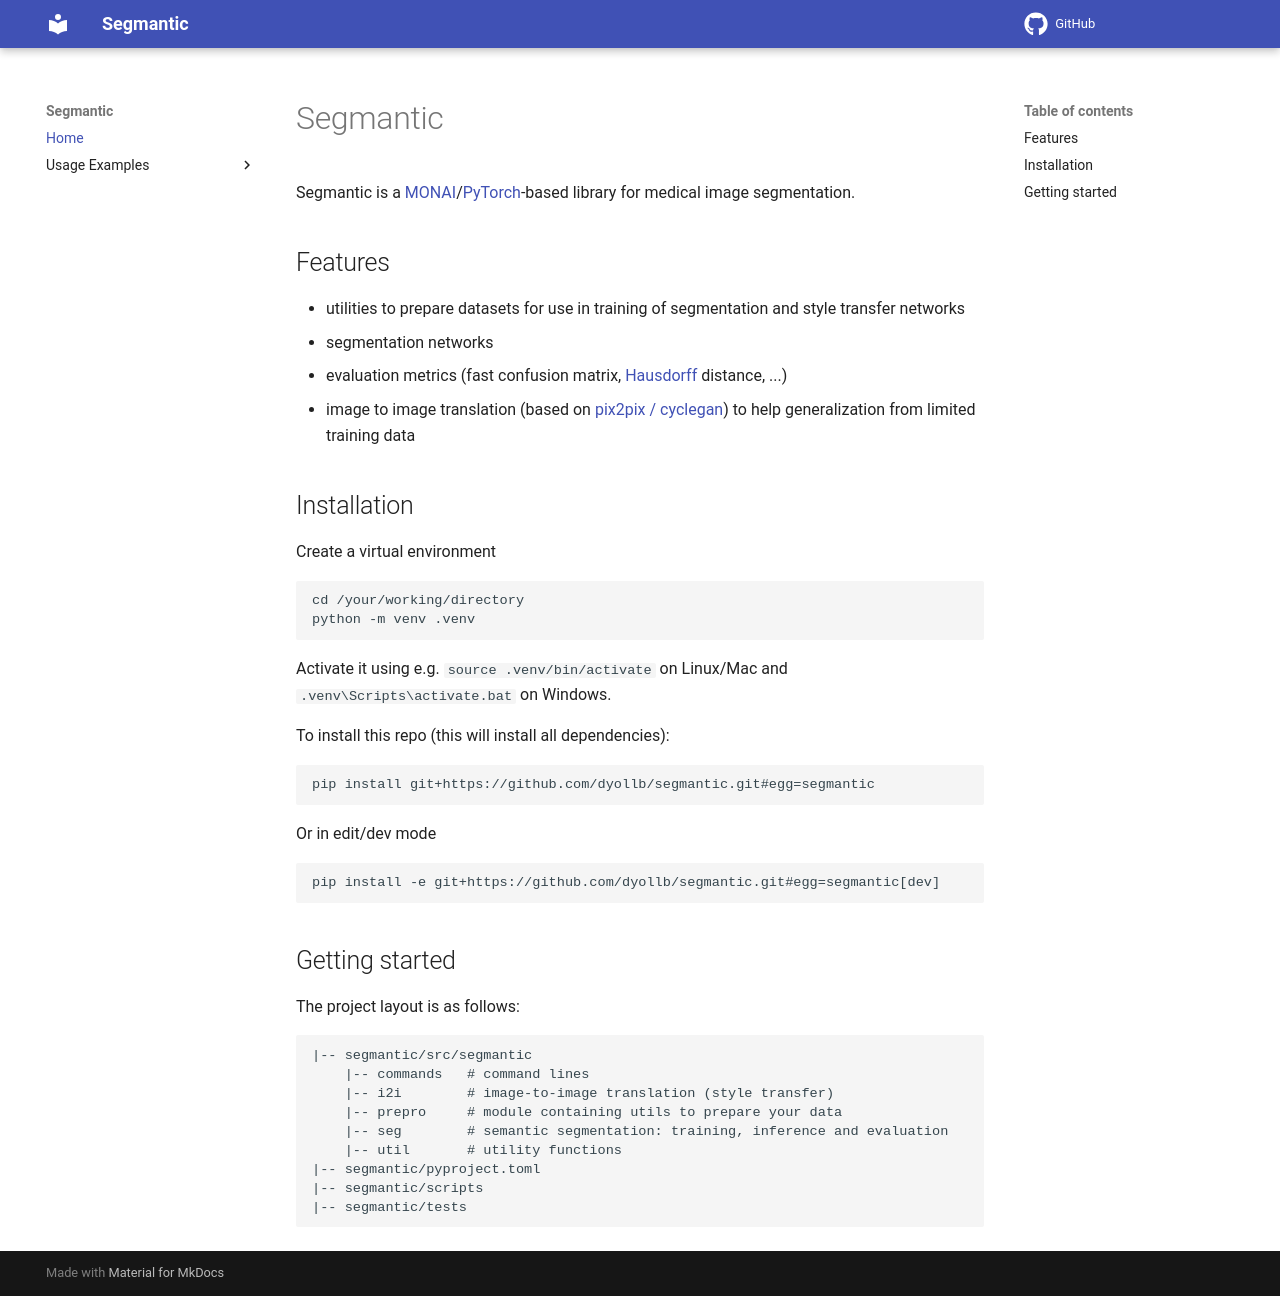

repository: dyollb/segmantic · page: index.html · generator: mkdocs

# Segmantic

Segmantic is a [MONAI]/[PyTorch]-based library for medical image segmentation.

## Features

- utilities to prepare datasets for use in training of segmentation and style transfer networks
- segmentation networks
- evaluation metrics (fast confusion matrix, [Hausdorff] distance, ...)
- image to image translation (based on [pix2pix / cyclegan](https://github.com/junyanz/pytorch-CycleGAN-and-pix2pix)) to help generalization from limited training data

## Installation

Create a virtual environment

```sh
cd /your/working/directory
python -m venv .venv
```

Activate it using e.g. `source .venv/bin/activate` on Linux/Mac and `.venv\Scripts\activate.bat` on Windows.

To install this repo (this will install all dependencies):

```sh
pip install git+https://github.com/dyollb/segmantic.git#egg=segmantic
```

Or in edit/dev mode

```sh
pip install -e git+https://github.com/dyollb/segmantic.git#egg=segmantic[dev]
```

## Getting started

The project layout is as follows:

```bash
|-- segmantic/src/segmantic
    |-- commands   # command lines
    |-- i2i        # image-to-image translation (style transfer)
    |-- prepro     # module containing utils to prepare your data
    |-- seg        # semantic segmentation: training, inference and evaluation
    |-- util       # utility functions
|-- segmantic/pyproject.toml
|-- segmantic/scripts
|-- segmantic/tests
```

<!-- INVISIBLE REFERENCES BELOW THIS LINE. ORDER ALPHABETICALLY -->

[hausdorff]: https://en.wikipedia.org/wiki/Hausdorff_space
[monai]: https://monai.io/
[pytorch]: https://pytorch.org/
